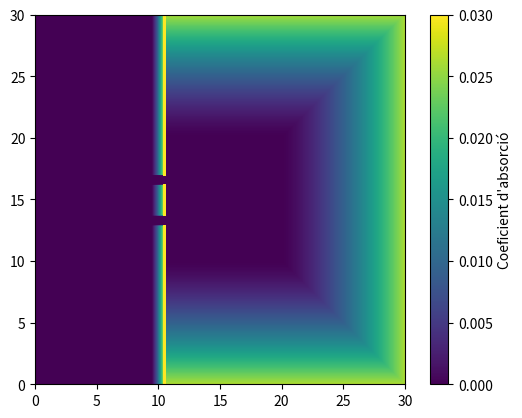

Generate this figure with matplotlib: (Note: this script raises an exception after producing the figure.)
# -*- coding: utf-8 -*-
"""
Created on Mon Dec 14 17:03:42 2020

@author: llucv

Aquest programa serà una versió, ja, del final per aquest experiment.
"""
import numpy as np
import matplotlib.pyplot as plt
import matplotlib.animation as ani
import time

e=np.e
pi=np.pi

#integral per trapezis, on h és el pas, i f, una llista amb els valors de 
#la funció a inetgrar, és una llista 3D d'una funció 2D amb dependència temps
#i com que estem integrant en el temps ens retorna una llista 2D
def trapezis(h,f):
    val=(np.sum(f[:,:,0:-1],axis=2)+np.sum(f[:,:,1:],axis=2))*h/2
    return val

#dades del recinte i visualització
Nx=301
Ny=301
Nt=1001
h_display=100
w_display=200

#dades parets: detector i escletxes
sgm=np.zeros((Nx,Ny))
sgm_max=0.02615
m=1.54

    #parets del detecor
sgm_det=np.zeros((Nx,Ny))
w_det=51

    #sgm_wall dependra del temps, per afegir i treure escletxes
sgm_wall=np.zeros((Nx,Ny))
w_wall=10
x_wall=105

#sigma a les parets del detector, ho defineixo ja perquè no canviarà
w_det=int(Ny/3)+1
for k in range(w_det):
    sgm_det[Nx-1-k,0+k:Ny-1-k]=sgm_max*((w_det-k)/w_det)**m
    sgm_det[x_wall:Nx-k,k]=sgm_max*((w_det-k)/w_det)**m
    sgm_det[x_wall:Nx-k,Ny-1-k]=sgm_max*((w_det-k)/w_det)**m
    
#llista amb l'amplitud de l'ona en funció del temps i el punt
a=np.zeros((Nx,Ny,Nt))

#llista amb els valors de la font (source)
s=np.zeros((Nx,Ny))

#dades de l'ona
w=2*pi
c=1.4
amp=2.5
tau=2*pi/w

#font d'ones sinussoïdal (point_source)
def p_s(t,amp,w):
    val=amp*np.sin(w*t)
    return val

#dades de la discretització (intervals espacials i temporals)
dl=0.1
dt=0.05
rao=(c*dt/dl)**2

#nombre de passos temporals en un període
Ntau=int(tau/dt+1)

#funció que calcula l'amplitud al quadrat de l'ona
def amplitud2(psi):
    val=(abs(psi))**2
    return val

#llista que tindrà els valors de l'amplitud al quadrat en un període
a2=np.zeros((Nx,Ny,Ntau))

#llista amb els valors d'intensitat de l'ona
inty=np.zeros((Nx,Ny,Nt))

start=time.time()

for k in range(2,Nt):
    t=(k-2)*dt
    s[1,:]=p_s(t,amp,w)
    
    #dades que poden canviar en el temps (el jugador)  
    Nslt=2
    w_slt=8
    
    slt_i=np.zeros((Nslt+2),dtype=int)
    slt_f=np.zeros((Nslt+2),dtype=int)
    slt_n=np.linspace(1,Nslt,Nslt,dtype=int)
    wall_presence=np.zeros((Ny),dtype=int)
    
    #posicio del final i l'inici de cada escletxa
    slt_i[1:Nslt+1]=int(Ny/2)-int(h_display/2)-int(w_slt/2)\
                +slt_n[:]*int(h_display/(1+Nslt))
    slt_f[1:Nslt+1]=int(Ny/2)-int(h_display/2)+int(w_slt/2)\
                +slt_n[:]*int(h_display/(1+Nslt))
    slt_f[0]=0
    slt_f[Nslt+1]=Ny
    slt_i[Nslt+1]=Ny
    
    #les escletxes van de splt_i a splt_f-1, en aquests punts no hi ha paret,
    # a slpt_f ja hi ha paret
    for n in range(1,Nslt+2):
        wall_presence[slt_f[n-1]:slt_i[n]]=1
        wall_presence[slt_i[n]:slt_f[n]]=0
    
    # matriu que, amb el gruix de la paret com a nombre de files, ens diu si 
    # hi ha paret o escletxes a cada una de les y(representades en les columnes)
    wall_presence=np.tile(np.array([wall_presence],dtype=int),(w_wall,1))

    #matriu que diu com de "dins" som a la paret
    wall_n=np.linspace(1,w_wall,w_wall)
    wall_ny=np.tile(np.array([wall_n],dtype=int).transpose(),(1,Ny))

    #valors de coeficient d'absorció a les parets
    sgm_wall[x_wall-w_wall:x_wall,:]=wall_presence[:,:]\
                *sgm_max*((wall_ny[:,:])/w_wall)**m
    
    sgm_wall[x_wall,:]=wall_presence[0,:]*1000
    
    sgm=sgm_wall+sgm_det
    
    #resolució de l'equació d'ones a cada temps a l'interior del recinte
    a[1:-1,1:-1,k]=(rao*(a[2:,1:-1,k-1]+a[0:-2,1:-1,k-1]\
                    +a[1:-1,2:,k-1]+a[1:-1,0:-2,k-1]\
                    -4*a[1:-1,1:-1,k-1])+s[1:-1,1:-1]\
                +2*a[1:-1,1:-1,k-1]-a[1:-1,1:-1,k-2]\
                +sgm[1:-1,1:-1]*a[1:-1,1:-1,k-2]/(2*dt))\
                /(1+sgm[1:-1,1:-1]/(2*dt))
    
    #condicions periòdiques de contorn a les parets superior i inferior
    a[1:x_wall,0,k]=(rao*(a[2:x_wall+1,0,k-1]+a[0:x_wall-1,0,k-1]\
                    +a[1:x_wall,1,k-1]+a[1:x_wall,Ny-1,k-1]\
                    -4*a[1:x_wall,0,k-1])+s[1:x_wall,0]\
                +2*a[1:x_wall,0,k-1]-a[1:x_wall,0,k-2]\
                +sgm[1:x_wall,0]*a[1:x_wall,0,k-2]/(2*dt))\
                /(1+sgm[1:x_wall,0]/(2*dt))
                
    a[1:x_wall,Ny-1,k]=(rao*(a[2:x_wall+1,Ny-1,k-1]+a[0:x_wall-1,Ny-1,k-1]\
                    +a[1:x_wall,0,k-1]+a[1:x_wall,Ny-2,k-1]\
                    -4*a[1:x_wall,Ny-1,k-1])+s[1:x_wall,Ny-1]\
                +2*a[1:x_wall,Ny-1,k-1]-a[1:x_wall,Ny-1,k-2]\
                +sgm[1:x_wall,Ny-1]*a[1:x_wall,Ny-1,k-2]/(2*dt))\
                /(1+sgm[1:x_wall,Ny-1]/(2*dt))
                
    #calculs de la intensitat
    a2[:,:,:-1]=a2[:,:,1:]
    a2[:,:,Ntau-1]=a[:,:,k]*a[:,:,k]
    
    inty[:,:,k]=trapezis(dt,a2)/tau
    

elapsed_time=(time.time()-start)
print(elapsed_time)

#imatge sigmes
sgma=sgm.transpose()
im2=plt.imshow(sgma[int((Ny-h_display)/2):int((Ny+h_display)/2),\
                           0:w_display]\
           ,vmax=0.03,origin='lower',\
            extent=(0,int(w_display*0.1),0,int(h_display*0.1)))
cbar=plt.colorbar(im2)
cbar.set_label("Coeficient d'absorció")
plt.savefig(str(Nslt)+'slits_sigma_display.png')


im3=plt.imshow(sgma\
           ,vmax=0.03,origin='lower',\
            extent=(0,int(Nx*0.1),0,int(Ny*0.1)))

plt.savefig(str(Nslt)+'slits_sigma_recint.png')

#animació
start=time.time()

def update1(frame):
    k=frame*5
    at=a[:,:,k]
    plt.imshow(at.transpose()[int((Ny-h_display)/2):int((Ny+h_display)/2),\
                              0:w_display]
               ,vmax=4,vmin=-4,origin='lower',\
                extent=(0,int(w_display*dl),0,int(h_display*dl)))

fig1,ax1 = plt.subplots()

Writer = ani.writers['ffmpeg']
writer = Writer(fps=15, metadata=dict(artist='Me'), bitrate=1800)

anim1 = ani.FuncAnimation(fig1, update1, 
                               frames = int((Nt-1)/5), 
                               blit = False, interval=100)

anim1.save(str(w_slt)+'width_'+str(Nslt)+'slits_plane_wave.mp4', writer=writer)

elapsed_time=(time.time()-start)
print(elapsed_time)

start=time.time()

def update2(frame):
    k=frame*5
    it=inty[:,:,k]
    plt.imshow(it.transpose()[int((Ny-h_display)/2):int((Ny+h_display)/2),\
                              0:w_display]
               ,vmax=5,origin='lower',\
                extent=(0,int(w_display*dl),0,int(h_display*dl)),cmap="gray")

fig2,ax1 = plt.subplots()

Writer = ani.writers['ffmpeg']
writer = Writer(fps=15, metadata=dict(artist='Me'), bitrate=1800)

anim2 = ani.FuncAnimation(fig2, update2, 
                               frames = int((Nt-1)/5), 
                               blit = False, interval=100)

anim2.save(str(w_slt)+'width_'+str(Nslt)+'slits_intensity.mp4', writer=writer)

elapsed_time=(time.time()-start)
print(elapsed_time)

plt.figure(5)
plt.plot(inty[200,50:250,900])
plt.savefig(str(w_slt)+'width'+str(Nslt)+'slits_intensity_detector.png')
